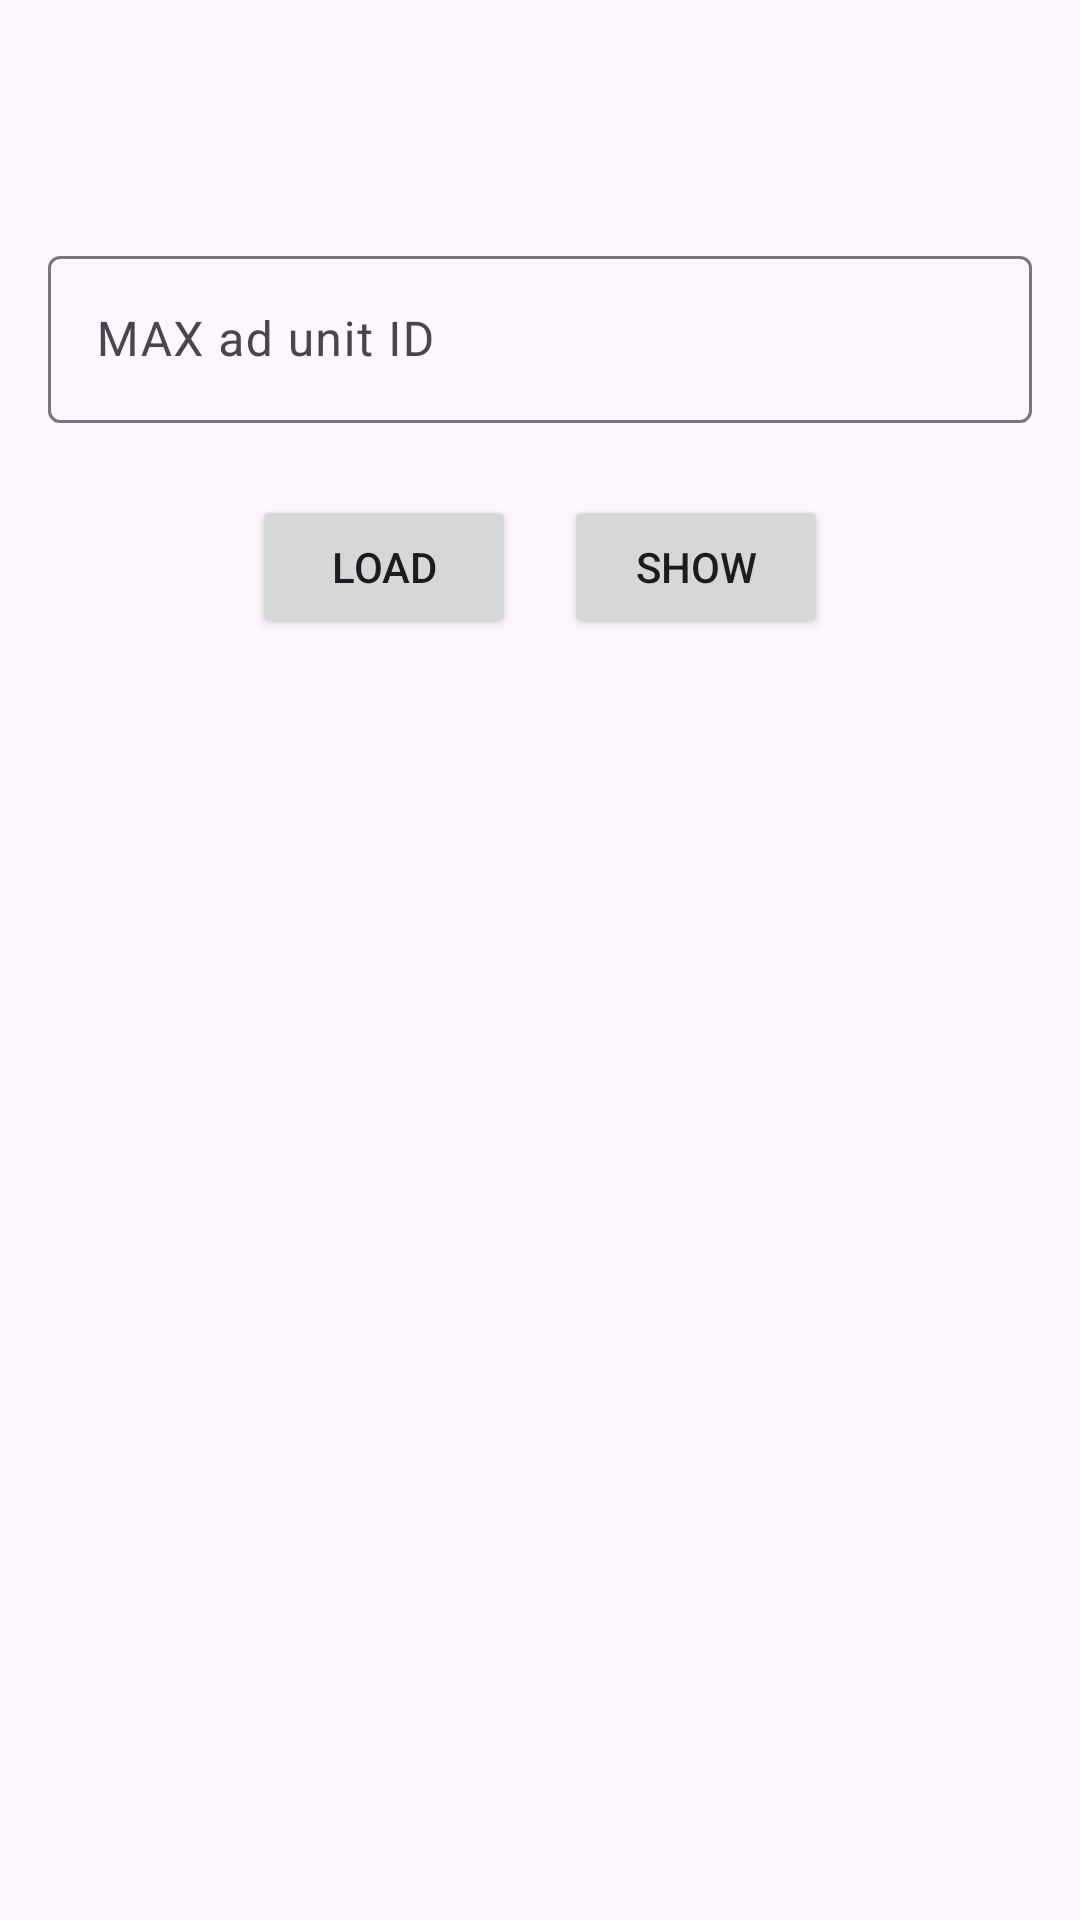

Reconstruct the res/layout file that produces this screen, plus the resources it refers to.
<!-- AndroidManifest.xml: application theme Theme.MyApplication -->
<!-- res/layout/rewarded_ads_activity.xml -->
<?xml version="1.0" encoding="utf-8"?>
<androidx.constraintlayout.widget.ConstraintLayout
    xmlns:android="http://schemas.android.com/apk/res/android"
    xmlns:app="http://schemas.android.com/apk/res-auto"
    xmlns:tools="http://schemas.android.com/tools"
    android:layout_width="match_parent"
    android:layout_height="match_parent"
    android:fitsSystemWindows="true"
    tools:context=".RewardedAdsActivity">

    <com.google.android.material.appbar.MaterialToolbar
        android:id="@+id/toolbar"
        android:layout_width="match_parent"
        android:layout_height="?attr/actionBarSize"
        app:layout_constraintStart_toStartOf="parent"
        app:layout_constraintTop_toTopOf="parent"
        app:layout_constraintEnd_toEndOf="parent"/>

    <LinearLayout
        android:id="@+id/info"
        android:layout_width="0dp"
        android:layout_height="wrap_content"
        android:orientation="vertical"
        app:layout_constraintTop_toBottomOf="@+id/toolbar"
        app:layout_constraintStart_toStartOf="parent"
        app:layout_constraintEnd_toEndOf="parent"
        android:layout_margin="16dp">

        <com.google.android.material.textfield.TextInputLayout
            android:layout_width="match_parent"
            android:layout_height="wrap_content"
            android:hint="MAX ad unit ID"
            tools:ignore="HardcodedText">

            <com.google.android.material.textfield.TextInputEditText
                android:id="@+id/adUnitId"
                android:layout_width="match_parent"
                android:layout_height="wrap_content"
                tools:text="xxxxxxxx"
                android:enabled="false"/>

        </com.google.android.material.textfield.TextInputLayout>

    </LinearLayout>

    <LinearLayout
        android:layout_width="0dp"
        android:layout_height="wrap_content"
        android:orientation="horizontal"
        app:layout_constraintTop_toBottomOf="@+id/info"
        app:layout_constraintStart_toStartOf="parent"
        app:layout_constraintEnd_toEndOf="parent"
        android:gravity="center"
        android:layout_margin="16dp">

        <Button
            android:id="@+id/load"
            android:layout_width="wrap_content"
            android:layout_height="wrap_content"
            android:text="Load"
            tools:ignore="HardcodedText"
            android:layout_margin="8dp"/>

        <Button
            android:id="@+id/show"
            android:layout_width="wrap_content"
            android:layout_height="wrap_content"
            android:text="Show"
            tools:ignore="HardcodedText"
            android:layout_margin="8dp"/>

    </LinearLayout>

</androidx.constraintlayout.widget.ConstraintLayout>
<!-- resources referenced by this layout -->
<resources>
  <style name="Theme.MyApplication" parent="Base.Theme.MyApplication" />
  <style name="Base.Theme.MyApplication" parent="Theme.Material3.DayNight.NoActionBar" />
</resources>
